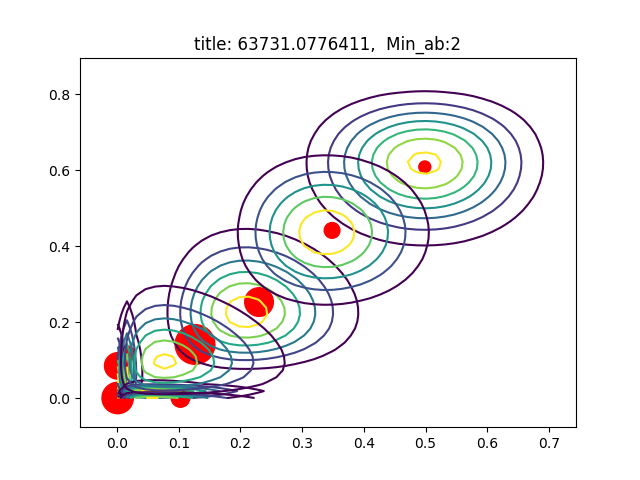

Data behind this chart, as committed beside it:
AU06_r, AU12_r, sigmas, pis, as, bs
0.001062, 0.001101, [[  1.00193313e-04   1.87072158e-09]? [ …, 0.1888, [ 2.  2.], [ 1880.62712992  1814.45089057]
0.001116, 0.08563, [[  1.00240779e-04   8.95212495e-07]? [ …, 0.1344, [ 2.  2.], [ 1789.77361233    21.35688228]
0.01678, 0.1176, [[  2.39595120e-04  -1.42200660e-05]? [ …, 0.04511, [ 2.  2.], [ 117.22241483   15.01237904]
0.2301, 0.2536, [[ 0.00641745  0.00011122]? [ 0.00011122…, 0.1575, [ 6.12047198  5.04705505], [ 20.48209855  14.85519516]
0.1038, 0.01776, [[  5.55104028e-03   1.92001287e-05]? [ …, 0.03116, [ 2.  2.], [  17.26671288  110.58318797]
0.4986, 0.6092, [[ 0.00891072  0.0008801 ]? [ 0.0008801 …, 0.02739, [ 13.48908843  13.85575213], [ 13.56678989   8.89002152]
0.3484, 0.4421, [[ 0.00664095  0.0003436 ]? [ 0.0003436 …, 0.04757, [ 11.56136917   9.97238326], [ 21.62302918  12.58469257]
0.1028, 0.001158, [[  7.08964797e-03  -1.68197316e-06]? [ …, 0.06605, [ 2.  2.], [   17.4499757   1725.57667766]
0.1264, 0.142, [[  6.15294826e-03  -1.31866464e-05]? [ …, 0.302, [ 2.1407859  2.4772089], [ 14.8009346   14.96824365]
